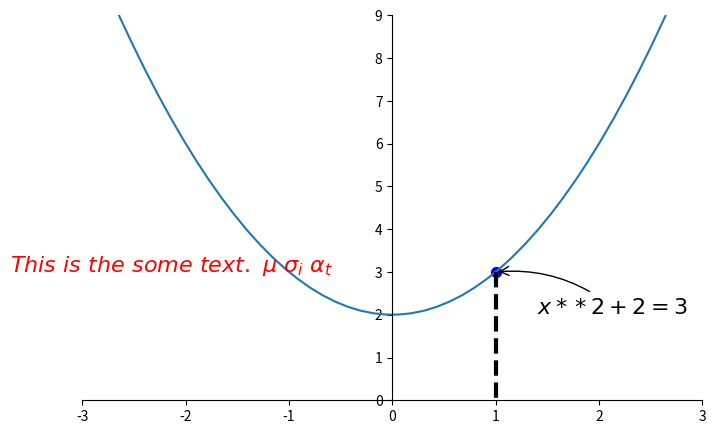

Write the Python code that produced this figure.
import numpy as np
import matplotlib.pyplot as plt


x = np.linspace(-3, 3, 50)
y = x**2 + 2

plt.figure(num=1, figsize=(8, 5))
plt.plot(x, y)

plt.xlim((-3, 3))
plt.ylim((0, 9))

x_ticks = np.linspace(-3, 3, 7)
y_ticks = np.linspace(0, 9, 10)
plt.xticks(x_ticks)
plt.yticks(y_ticks)
ax = plt.gca()
ax.spines['right'].set_color('none')
ax.spines['top'].set_color('none')
ax.xaxis.set_ticks_position('bottom')
ax.yaxis.set_ticks_position('left')
ax.spines['bottom'].set_position(('data', 0))
ax.spines['left'].set_position(('data', 0))

# 显示交叉点
x0 = 1
y0 = x0**2 + 2
# s表示点的大小，默认rcParams['lines.markersize']**2
plt.scatter(x0, y0, s=50, color='b')
# 定义线的范围，X的范围是定值，y的范围是从y0到0的位置
# lw的意思是linewidth,线宽
plt.plot([x0, x0], [y0, 0], 'k--', lw=3)

# method1
############################################
# 设置关键位置的提示信息
# xytext=(+30, -30) 在点的上下30显示
plt.annotate(r'$x**2+2=%s$' % y0, xy=(x0, y0), xycoords='data', xytext=(+30, -30), textcoords='offset points', fontsize=16,
             arrowprops=dict(arrowstyle='->', connectionstyle='arc3, rad=.2'))

# method2
############################################
# 在figure中显示文字信息
# 可以使用\来输出特殊的字符\mu\ \sigma\ \alpha
plt.text(-3.7, 3, r'$This\ is\ the\ some\ text.\ \mu\ \sigma_i\ \alpha_t$', fontdict={'size': 16, 'color': 'r'})


plt.show()
